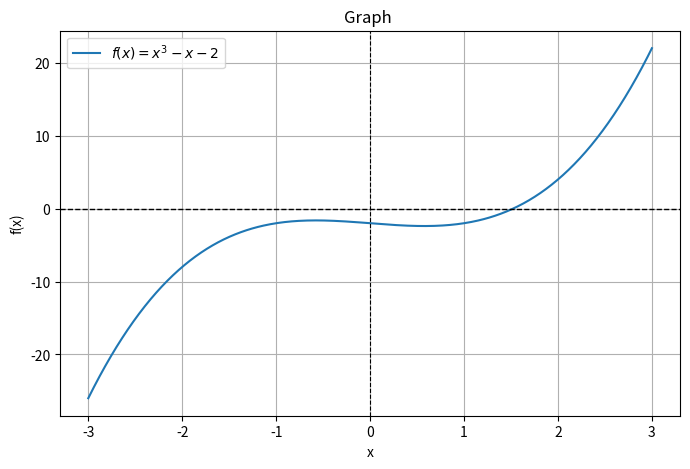

Reproduce this figure in Python.
import matplotlib.pyplot as plt
import numpy as np


def f(x):
    return x**3 - x - 2


def df(x):
    return 3 * x**2 - 1


x0 = 1.5
tolerance = 0.0001
max_iter = 100


for i in range(max_iter):
    derivative = df(x0)

    if derivative == 0:
        print("Derivative became zero. Cannot proceed.")
        break

 
    x1 = x0 - f(x0) / derivative

    print(f"Iteration {i + 1}: x = {x1}")


    if abs(x1 - x0) < tolerance:
        print("Approximate root:", x1)
        break

    x0 = x1
else:
    print("Reached max iterations without converging.")


x = np.linspace(-3, 3, 400)
y = f(x)

plt.figure(figsize=(8, 5))
plt.plot(x, y, label=r"$f(x) = x^3 - x - 2$")
plt.axhline(0, color="black", linestyle="--", linewidth=1)
plt.axvline(0, color="black", linestyle="--", linewidth=0.8)
plt.grid(True)
plt.legend()

plt.title("Graph ")
plt.xlabel("x")
plt.ylabel("f(x)")

plt.show()
